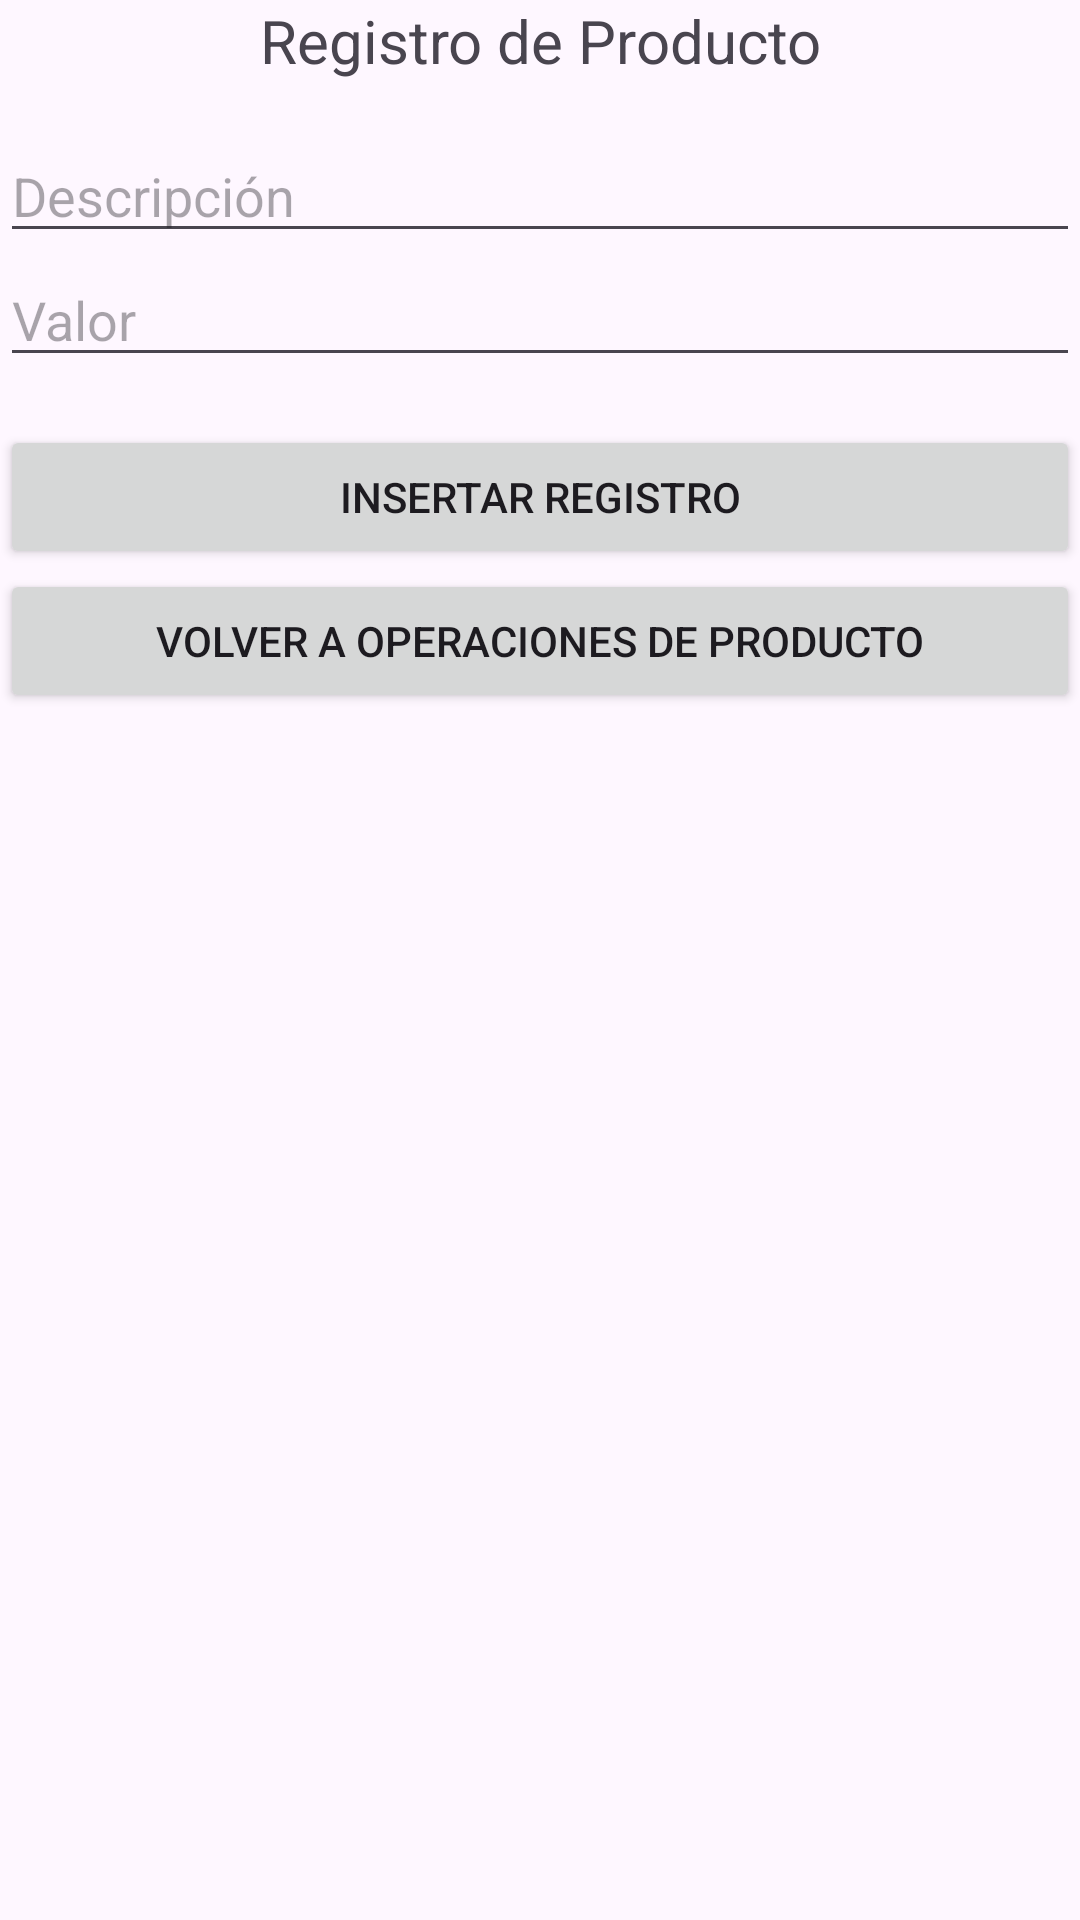

Layout XML and referenced resources for this Android screen:
<!-- AndroidManifest.xml: application theme Theme.CRUD_FERRETERIA_v2 -->
<!-- res/layout/activity_producto.xml -->
<LinearLayout xmlns:android="http://schemas.android.com/apk/res/android"
    android:layout_width="match_parent"
    android:layout_height="match_parent"
    android:orientation="vertical">

    <TextView
        android:layout_width="match_parent"
        android:layout_height="wrap_content"
        android:text="Registro de Producto"
        android:textSize="20sp"
        android:gravity="center"
        android:layout_marginBottom="16dp"/>

    
    <EditText
        android:id="@+id/editDescripcionProducto"
        android:layout_width="match_parent"
        android:layout_height="wrap_content"
        android:hint="Descripción" />

    <EditText
        android:id="@+id/editValorProducto"
        android:layout_width="match_parent"
        android:layout_height="wrap_content"
        android:layout_marginBottom="16dp"
        android:hint="Valor" />

    

    <Button
        android:id="@+id/btnInsertarProducto"
        android:layout_width="match_parent"
        android:layout_height="wrap_content"
        android:text="Insertar Registro" />

    <Button
        android:id="@+id/btnVolverOperacionesProducto"
        android:layout_width="match_parent"
        android:layout_height="wrap_content"
        android:text="Volver a Operaciones de Producto" />
</LinearLayout>
<!-- resources referenced by this layout -->
<resources>
  <style name="Theme.CRUD_FERRETERIA_v2" parent="Base.Theme.CRUD_FERRETERIA_v2" />
  <style name="Base.Theme.CRUD_FERRETERIA_v2" parent="Theme.Material3.DayNight.NoActionBar">
          
          
      </style>
</resources>
